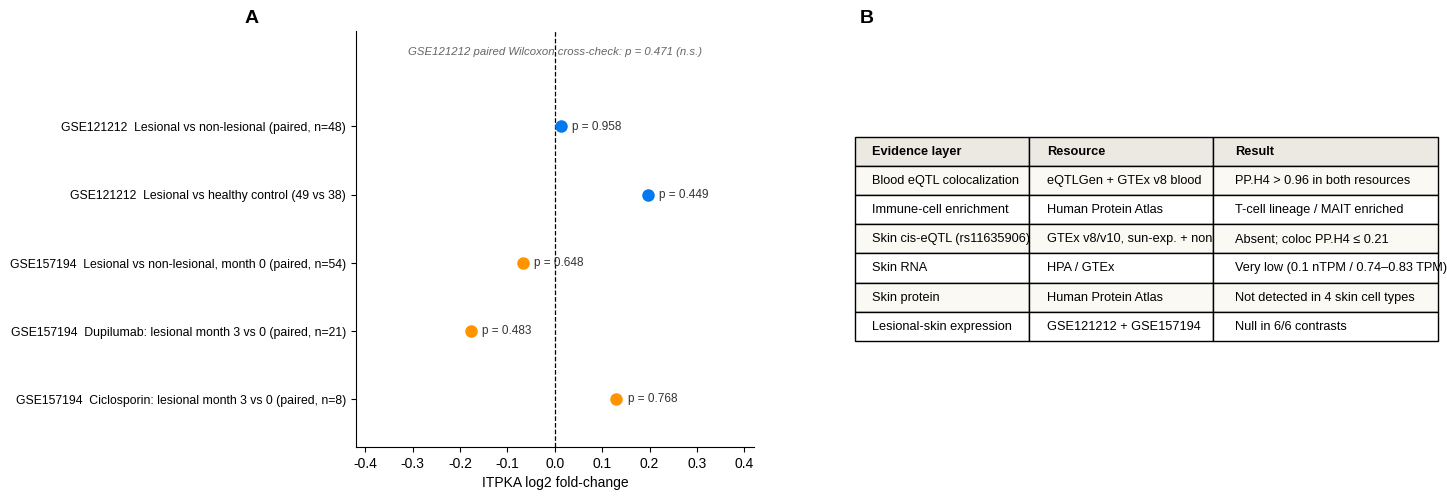

The script that saved this image: (Note: this script raises an exception after producing the figure.)
import matplotlib
matplotlib.rcParams['font.family'] = ['Liberation Sans', 'Arimo', 'DejaVu Sans']
matplotlib.rcParams['svg.fonttype'] = 'none'
import matplotlib.pyplot as plt
from matplotlib.gridspec import GridSpec

BLUE, ORANGE, GREY = '#0279EE', '#FF9400', '#666666'

# Panel A data (from P2-02_GEO皮损表达验证_结果表.csv; Wilcoxon row has no log2FC)
rows = [
    ("GSE121212  Lesional vs non-lesional (paired, n=48)", 0.013, 0.958, BLUE),
    ("GSE121212  Lesional vs healthy control (49 vs 38)",   0.196, 0.449, BLUE),
    ("GSE157194  Lesional vs non-lesional, month 0 (paired, n=54)", -0.068, 0.648, ORANGE),
    ("GSE157194  Dupilumab: lesional month 3 vs 0 (paired, n=21)",  -0.177, 0.483, ORANGE),
    ("GSE157194  Ciclosporin: lesional month 3 vs 0 (paired, n=8)",   0.130, 0.768, ORANGE),
]

fig = plt.figure(figsize=(13.5, 5.4))
gs = GridSpec(1, 2, width_ratios=[1.05, 1.35], wspace=0.30)

# ---------- Panel A ----------
ax = fig.add_subplot(gs[0])
ys = list(range(len(rows), 0, -1))
for (lab, fc, p, c), y in zip(rows, ys):
    ax.scatter(fc, y, s=64, color=c, zorder=3)
    ax.annotate(f"p = {p:.3f}", (fc, y), xytext=(8, 0), textcoords='offset points',
                va='center', fontsize=8.5, color='#333333')
ax.axvline(0, color='black', lw=0.9, ls='--', zorder=1)
ax.set_yticks(ys)
ax.set_yticklabels([r[0] for r in rows], fontsize=8.8)
ax.set_xlim(-0.42, 0.42)
ax.set_xlabel("ITPKA log2 fold-change", fontsize=10)
ax.set_ylim(0.3, 6.4)
ax.text(0.0, 6.05, "GSE121212 paired Wilcoxon cross-check: p = 0.471 (n.s.)",
        ha='center', fontsize=8.2, color=GREY, style='italic')
ax.spines[['top', 'right']].set_visible(False)
ax.set_title("A", loc='left', fontsize=14, fontweight='bold', x=-0.28)

# ---------- Panel B: evidence summary table ----------
axb = fig.add_subplot(gs[1])
axb.axis('off')
tbl_rows = [
    ["Blood eQTL colocalization", "eQTLGen + GTEx v8 blood", "PP.H4 > 0.96 in both resources"],
    ["Immune-cell enrichment", "Human Protein Atlas", "T-cell lineage / MAIT enriched"],
    ["Skin cis-eQTL (rs11635906)", "GTEx v8/v10, sun-exp. + non-sun-exp.", "Absent; coloc PP.H4 \u2264 0.21"],
    ["Skin RNA", "HPA / GTEx", "Very low (0.1 nTPM / 0.74\u20130.83 TPM)"],
    ["Skin protein", "Human Protein Atlas", "Not detected in 4 skin cell types"],
    ["Lesional-skin expression", "GSE121212 + GSE157194", "Null in 6/6 contrasts"],
]
tbl = axb.table(cellText=[["Evidence layer", "Resource", "Result"]] + tbl_rows,
                colWidths=[0.34, 0.36, 0.44], loc='center', cellLoc='left')
tbl.auto_set_font_size(False)
tbl.set_fontsize(9.2)
tbl.scale(1, 1.75)
for j in range(3):
    c = tbl[0, j]
    c.set_facecolor('#ECE9E2'); c.set_text_props(fontweight='bold')
for i in range(1, 7):
    for j in range(3):
        tbl[i, j].set_facecolor('#FAF9F3' if i % 2 else 'white')
axb.set_title("B", loc='left', fontsize=14, fontweight='bold', x=-0.06)

fig.savefig('/mnt/results/P2-02_fig4_组织定位证据汇总.png', dpi=300, bbox_inches='tight')
fig.savefig('/mnt/results/P2-02_fig4_组织定位证据汇总.svg', bbox_inches='tight')
plt.show()
print("saved")
